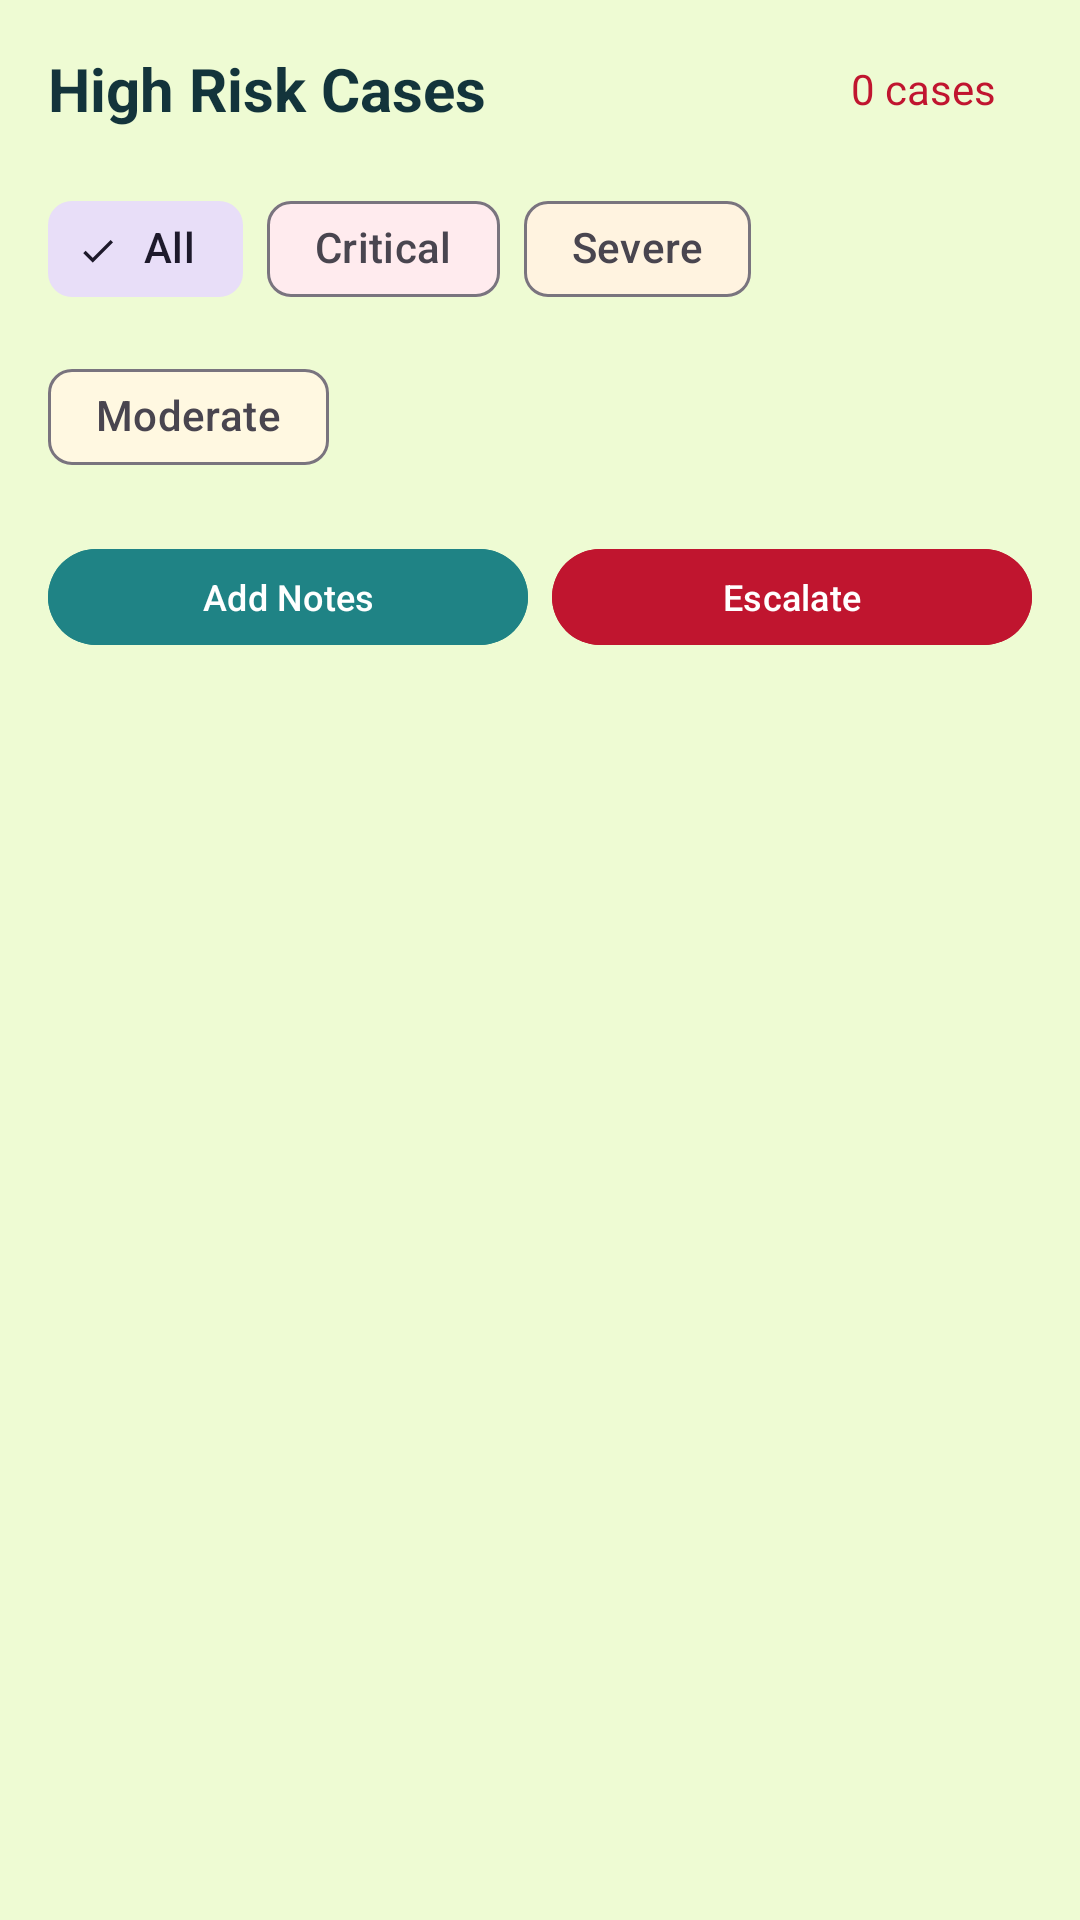

Reconstruct the res/layout file that produces this screen, plus the resources it refers to.
<!-- AndroidManifest.xml: application theme Theme.SihAsha -->
<!-- res/layout/fragment_doctor_high_risk_cases.xml -->
<?xml version="1.0" encoding="utf-8"?>
<LinearLayout xmlns:android="http://schemas.android.com/apk/res/android"
    xmlns:app="http://schemas.android.com/apk/res-auto"
    android:layout_width="match_parent"
    android:layout_height="match_parent"
    android:orientation="vertical"
    android:background="@color/color_background"
    android:padding="16dp">

    
    <LinearLayout
        android:layout_width="match_parent"
        android:layout_height="wrap_content"
        android:orientation="horizontal"
        android:gravity="center_vertical"
        android:layout_marginBottom="16dp">

        <TextView
            android:layout_width="0dp"
            android:layout_height="wrap_content"
            android:layout_weight="1"
            android:text="High Risk Cases"
            android:textSize="20sp"
            android:textStyle="bold"
            android:textColor="@color/color_text" />

        <TextView
            android:id="@+id/tv_high_risk_count"
            android:layout_width="wrap_content"
            android:layout_height="wrap_content"
            android:text="0 cases"
            android:textSize="14sp"
            android:textColor="@color/color_error"
            android:background="@drawable/count_badge_background"
            android:paddingHorizontal="12dp"
            android:paddingVertical="4dp" />
    </LinearLayout>

    
    <com.google.android.material.chip.ChipGroup
        android:id="@+id/chip_group_severity"
        android:layout_width="match_parent"
        android:layout_height="wrap_content"
        android:layout_marginBottom="16dp"
        app:singleSelection="true"
        app:selectionRequired="true">

        <com.google.android.material.chip.Chip
            android:id="@+id/chip_all"
            android:layout_width="wrap_content"
            android:layout_height="wrap_content"
            android:text="All"
            android:checked="true"
            style="@style/Widget.Material3.Chip.Filter" />

        <com.google.android.material.chip.Chip
            android:id="@+id/chip_critical"
            android:layout_width="wrap_content"
            android:layout_height="wrap_content"
            android:text="Critical"
            app:chipBackgroundColor="@color/chip_red"
            style="@style/Widget.Material3.Chip.Filter" />

        <com.google.android.material.chip.Chip
            android:id="@+id/chip_severe"
            android:layout_width="wrap_content"
            android:layout_height="wrap_content"
            android:text="Severe"
            app:chipBackgroundColor="@color/chip_orange"
            style="@style/Widget.Material3.Chip.Filter" />

        <com.google.android.material.chip.Chip
            android:id="@+id/chip_moderate"
            android:layout_width="wrap_content"
            android:layout_height="wrap_content"
            android:text="Moderate"
            app:chipBackgroundColor="@color/chip_yellow"
            style="@style/Widget.Material3.Chip.Filter" />
    </com.google.android.material.chip.ChipGroup>

    
    <LinearLayout
        android:layout_width="match_parent"
        android:layout_height="wrap_content"
        android:orientation="horizontal"
        android:layout_marginBottom="16dp">

        <Button
            android:id="@+id/btn_add_notes"
            android:layout_width="0dp"
            android:layout_height="40dp"
            android:layout_weight="1"
            android:text="Add Notes"
            android:textSize="12sp"
            android:layout_marginEnd="8dp"
            android:backgroundTint="@color/color_healthcare_primary" />

        <Button
            android:id="@+id/btn_escalate"
            android:layout_width="0dp"
            android:layout_height="40dp"
            android:layout_weight="1"
            android:text="Escalate"
            android:textSize="12sp"
            android:backgroundTint="@color/color_error" />
    </LinearLayout>

    
    <androidx.recyclerview.widget.RecyclerView
        android:id="@+id/recycler_high_risk"
        android:layout_width="match_parent"
        android:layout_height="0dp"
        android:layout_weight="1"
        android:visibility="gone" />

    
    <LinearLayout
        android:id="@+id/tv_no_data"
        android:layout_width="match_parent"
        android:layout_height="0dp"
        android:layout_weight="1"
        android:gravity="center"
        android:orientation="vertical"
        android:visibility="gone">

        <ImageView
            android:layout_width="80dp"
            android:layout_height="80dp"
            android:src="@drawable/ic_no_data"
            android:layout_marginBottom="16dp" />

        <TextView
            android:layout_width="wrap_content"
            android:layout_height="wrap_content"
            android:text="No high-risk cases found"
            android:textSize="16sp"
            android:textColor="@color/color_text_secondary" />
    </LinearLayout>
</LinearLayout>
<!-- resources referenced by this layout -->
<resources>
  <color name="chip_orange">#FFF3E0</color>
  <color name="chip_red">#FFEBEE</color>
  <color name="chip_yellow">#FFF8E1</color>
  <color name="color_background">#EEFBD3</color>
  <color name="color_error">#C0152F</color>
  <color name="color_healthcare_primary">#1F8385</color>
  <color name="color_text">#13343B</color>
  <color name="color_text_secondary">#626C71</color>
  <!-- drawable ic_no_data (drawable) -->
  <?xml version="1.0" encoding="utf-8"?>
  <vector xmlns:android="http://schemas.android.com/apk/res/android"
      android:width="80dp"
      android:height="80dp"
      android:viewportWidth="24"
      android:viewportHeight="24">
      <path
          android:fillColor="#9E9E9E"
          android:pathData="M12,2C6.48,2 2,6.48 2,12s4.48,10 10,10 10,-4.48 10,-10S17.52,2 12,2zM12,20c-4.41,0 -8,-3.59 -8,-8s3.59,-8 8,-8 8,3.59 8,8 -3.59,8 -8,8zM11,7h2v2h-2zM11,11h2v6h-2z"/>
  </vector>
  <style name="Theme.SihAsha" parent="Theme.Material3.DayNight.NoActionBar">
          
          <item name="android:windowLayoutInDisplayCutoutMode">shortEdges</item>
          <item name="android:statusBarColor">@android:color/transparent</item>
          <item name="android:navigationBarColor">@android:color/transparent</item>
          <item name="android:windowTranslucentStatus">false</item>
          <item name="android:windowTranslucentNavigation">false</item>
          
          
          <item name="android:editTextColor">@android:color/black</item>
      </style>
</resources>
